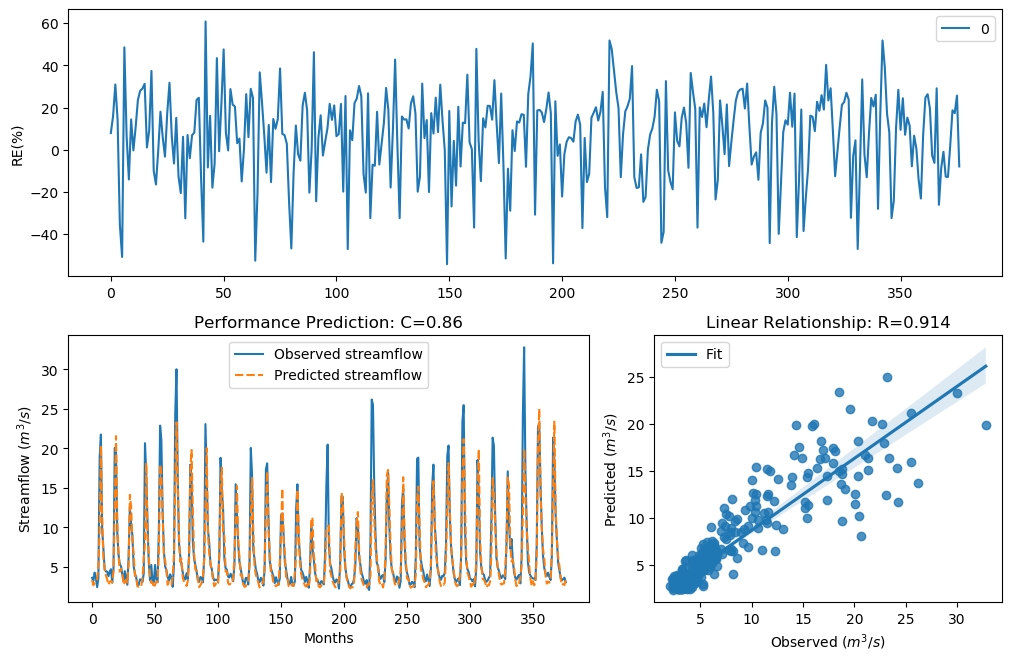

Data behind this chart, as committed beside it:
y_true, y_pred, y_true_scaled, y_pred_scaled
3.63, 3.343, -0.29, -0.3862
3.21, 2.696, -0.4343, -0.6446
4.29, 2.962, -0.09927, -0.5304
3.67, 3.151, -0.2773, -0.4564
2.46, 3.332, -0.758, -0.3903
3.54, 5.339, -0.3192, 0.1417
18.82, 9.684, 1.354, 0.7499
21.76, 20.36, 1.476, 1.42
9.83, 11.22, 0.7643, 0.8899
7.16, 6.131, 0.4499, 0.289
4.67, 4.684, -0.004613, -0.00127
4.44, 3.965, -0.06076, -0.1885
4.4, 3.361, -0.07088, -0.38
3.83, 2.76, -0.2281, -0.616
4.42, 3.138, -0.0658, -0.4611
4.72, 3.244, 0.007159, -0.4218
3.03, 2.997, -0.5031, -0.5162
4.87, 4.427, 0.04161, -0.06405
20.07, 12.57, 1.408, 0.9961
19.62, 21.56, 1.389, 1.468
9.33, 10.87, 0.7138, 0.8599
6.56, 6.593, 0.3597, 0.3649
5.37, 4.401, 0.1479, -0.07053
5.07, 4.773, 0.08563, 0.0195
4.02, 4.151, -0.1728, -0.1364
3.34, 2.761, -0.3873, -0.6158
4.47, 3.049, -0.05324, -0.4955
3.61, 3.376, -0.2964, -0.3749
2.75, 2.929, -0.6205, -0.5438
6.28, 5.331, 0.3143, 0.14
12.55, 14.13, 0.9944, 1.102
10.44, 12.58, 0.822, 0.9969
9.01, 8.454, 0.6798, 0.6171
5.12, 6.784, 0.09631, 0.3946
4.16, 3.869, -0.134, -0.2164
3.72, 3.87, -0.2617, -0.2163
2.73, 2.542, -0.6294, -0.717
2.73, 2.507, -0.6294, -0.7343
3.43, 2.62, -0.3561, -0.68
3.4, 2.562, -0.3664, -0.7075
3.1, 3.516, -0.4758, -0.3271
4.17, 5.987, -0.1312, 0.264
20.66, 8.094, 1.432, 0.5738
16.78, 18.19, 1.255, 1.324
10.67, 8.957, 0.8427, 0.674
5.59, 6.595, 0.1911, 0.3653
3.31, 3.527, -0.398, -0.3233
5.26, 2.974, 0.1256, -0.5253
3.05, 3.071, -0.4952, -0.4869
3.04, 2.382, -0.4992, -0.7981
5.26, 2.757, 0.1256, -0.6173
3.41, 3.14, -0.3629, -0.4606
3.07, 3.08, -0.4874, -0.4835
9.62, 6.853, 0.7435, 0.405
22.89, 17.98, 1.518, 1.315
21.04, 16.73, 1.448, 1.252
12.14, 11.76, 0.9637, 0.9343
7, 6.63, 0.4268, 0.3707
5.08, 5.843, 0.08777, 0.2383
4.58, 4.566, -0.02618, -0.02948
... 317 more rows
